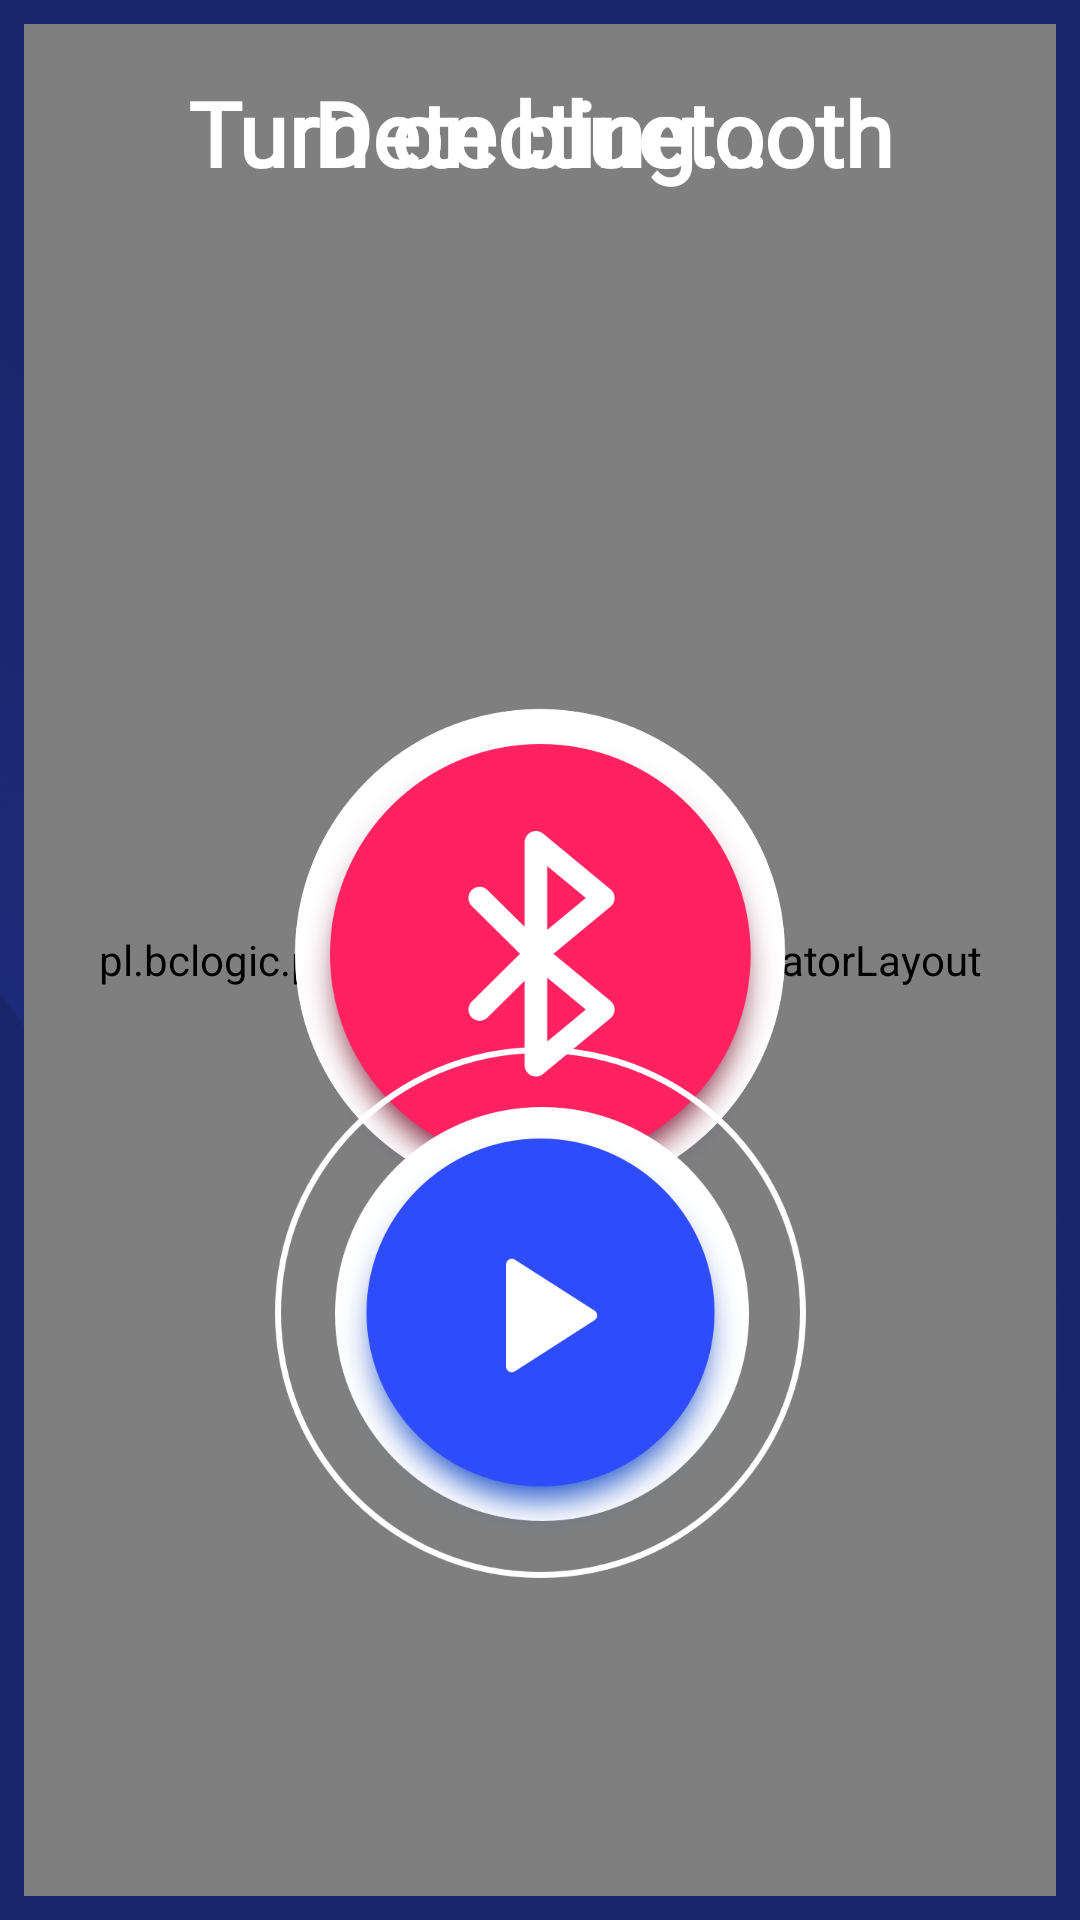

Android layout source for this screen:
<!-- AndroidManifest.xml: application theme AppTheme -->
<!-- res/layout/activity_main.xml -->
<?xml version="1.0" encoding="utf-8"?>
<androidx.constraintlayout.widget.ConstraintLayout
        xmlns:android="http://schemas.android.com/apk/res/android"
        xmlns:app="http://schemas.android.com/apk/res-auto" xmlns:tools="http://schemas.android.com/tools"
        android:background="@color/colorPrimary"
        android:layout_width="match_parent"
        android:layout_height="match_parent"
        tools:context=".ui.main.MainActivity">

    <ImageView
            android:contentDescription="@string/next_beacon_button"
            android:padding="20dp"
            tools:visibility="visible"
            android:layout_width="wrap_content"
            android:layout_height="wrap_content"
            app:srcCompat="@drawable/right_arrow_5_copy_2"
            android:id="@+id/buttonNext"
            app:layout_constraintEnd_toEndOf="parent"
            android:layout_marginEnd="12dp"
            app:layout_constraintBottom_toBottomOf="@+id/buttonPlay"
            android:layout_marginTop="8dp"
            app:layout_constraintTop_toTopOf="@+id/buttonPlay"/>
    <ImageView
            android:contentDescription="@string/previous_beacon_button"
            android:padding="20dp"
            tools:visibility="visible"
            android:layout_width="wrap_content"
            android:layout_height="wrap_content"
            app:srcCompat="@drawable/right_arrow_5_copy"
            android:id="@+id/buttonPrevious"
            app:layout_constraintStart_toStartOf="parent"
            android:layout_marginStart="12dp"
            app:layout_constraintBottom_toBottomOf="@+id/buttonPlay"
            app:layout_constraintTop_toTopOf="@+id/buttonPlay"/>
    <ImageView
            android:contentDescription="@string/go_to_settings_button"
            android:layout_width="wrap_content"
            android:layout_height="wrap_content"
            app:srcCompat="@drawable/group_3"
            android:id="@+id/buttonSettings"
            android:layout_marginBottom="32dp"
            app:layout_constraintBottom_toBottomOf="parent"
            app:layout_constraintEnd_toEndOf="parent"
            android:layout_marginEnd="32dp"/>
    <ImageView
            android:contentDescription="@string/go_to_help_button"
            android:layout_width="wrap_content"
            android:layout_height="wrap_content"
            app:srcCompat="@drawable/group_2"
            android:id="@+id/buttonHelp"
            android:layout_marginBottom="32dp"
            app:layout_constraintBottom_toBottomOf="parent"
            app:layout_constraintStart_toStartOf="parent"
            android:layout_marginStart="32dp"/>
    <ImageView
            android:src="@drawable/oval_copy_4"
            android:layout_width="match_parent"
            android:layout_height="wrap_content"
            app:layout_constraintTop_toTopOf="parent"
            app:layout_constraintStart_toStartOf="parent"
            app:layout_constraintEnd_toEndOf="parent"
            android:layout_marginStart="-30dp"/>

    <pl.bclogic.pulsator4droid.library.PulsatorLayout
            android:id="@+id/pulsator"
            android:layout_width="match_parent"
            android:layout_height="match_parent"
            app:pulse_count="4"
            app:pulse_duration="1000"
            app:pulse_repeat="0"
            app:pulse_color="@color/colorAccent"
            app:pulse_startFromScratch="false"
            app:pulse_interpolator="Linear"
            app:layout_constraintTop_toTopOf="parent"
            app:layout_constraintStart_toStartOf="parent"
            android:layout_marginStart="8dp"
            app:layout_constraintEnd_toEndOf="parent"
            android:layout_marginEnd="8dp"
            android:layout_marginBottom="8dp"
            app:layout_constraintBottom_toBottomOf="parent"
            android:layout_marginTop="8dp">

    </pl.bclogic.pulsator4droid.library.PulsatorLayout>

    <ImageView
            android:id="@+id/loop"
            android:layout_width="wrap_content"
            android:layout_height="wrap_content"
            android:src="@drawable/group_4"
            android:layout_marginTop="8dp"
            app:layout_constraintTop_toTopOf="parent"
            app:layout_constraintStart_toStartOf="parent"
            android:layout_marginStart="8dp"
            app:layout_constraintEnd_toEndOf="parent"
            android:layout_marginEnd="8dp"
            android:layout_marginBottom="8dp"
            app:layout_constraintBottom_toBottomOf="parent"/>

    <ImageView
            android:visibility="gone"
            android:id="@+id/bluetooth"
            android:layout_width="wrap_content"
            android:layout_height="wrap_content"
            android:src="@drawable/group"
            android:layout_marginTop="8dp"
            app:layout_constraintTop_toTopOf="parent"
            app:layout_constraintStart_toStartOf="parent"
            android:layout_marginStart="8dp"
            app:layout_constraintEnd_toEndOf="parent"
            android:layout_marginEnd="8dp"
            android:layout_marginBottom="8dp"
            app:layout_constraintBottom_toBottomOf="parent"/>

    <TextView
            android:fontFamily="@font/nova"
            android:id="@+id/textDetecting"
            android:textStyle="bold"
            android:layout_width="wrap_content"
            android:layout_height="wrap_content"
            android:textSize="30sp"
            android:textColor="#ffffff"
            android:gravity="center_horizontal"
            android:text="@string/detecting"
            android:layout_marginEnd="8dp"
            app:layout_constraintEnd_toEndOf="parent"
            android:layout_marginStart="8dp"
            app:layout_constraintStart_toStartOf="parent"
            android:layout_marginTop="24dp"
            app:layout_constraintTop_toTopOf="parent"/>

    <TextView
            android:visibility="gone"
            android:fontFamily="@font/nova"
            android:id="@+id/textBluetooth"
            android:textStyle="bold"
            android:layout_width="wrap_content"
            android:layout_height="wrap_content"
            android:textSize="30sp"
            android:textColor="#ffffff"
            android:gravity="center_horizontal"
            android:text="@string/turn_on_bluetooth"
            android:layout_marginEnd="8dp"
            app:layout_constraintEnd_toEndOf="parent"
            android:layout_marginStart="8dp"
            app:layout_constraintStart_toStartOf="parent"
            android:layout_marginTop="24dp"
            app:layout_constraintTop_toTopOf="parent"/>

    <ImageView
            android:contentDescription="@string/play_button"
            tools:visibility="visible"
            android:visibility="gone"
            android:layout_width="wrap_content"
            android:layout_height="wrap_content"
            app:srcCompat="@drawable/group_8"
            android:id="@+id/buttonPlay"
            android:layout_marginBottom="32dp"
            app:layout_constraintStart_toStartOf="parent"
            android:layout_marginStart="8dp"
            app:layout_constraintEnd_toEndOf="parent"
            android:layout_marginEnd="8dp"
            app:layout_constraintBottom_toTopOf="@+id/buttonHelp"/>

    <TextView
            tools:visibility="visible"
            android:visibility="gone"
            android:id="@+id/currentItem"
            tools:text="Kitchen"
            android:gravity="center"
            android:textSize="30sp"
            android:textColor="@color/colorWhite"
            android:textStyle="bold"
            android:layout_width="match_parent"
            android:layout_height="0dp"
            android:layout_marginTop="32dp"
            app:layout_constraintBottom_toTopOf="@id/buttonPlay"
            app:layout_constraintTop_toTopOf="parent"
            app:layout_constraintStart_toStartOf="parent"
            android:layout_marginStart="32dp"
            android:layout_marginEnd="32dp"
            app:layout_constraintEnd_toEndOf="parent"
            android:layout_marginBottom="32dp"/>

    <androidx.constraintlayout.widget.Group
            android:id="@+id/bluetoothGroup"
            android:layout_width="0dp" android:layout_height="0dp"
            app:constraint_referenced_ids="bluetooth, textBluetooth"/>

    <androidx.constraintlayout.widget.Group
            android:id="@+id/detectingGroup"
            android:layout_width="0dp" android:layout_height="0dp"
            app:constraint_referenced_ids="loop, textDetecting, pulsator"/>

    <androidx.constraintlayout.widget.Group
            android:id="@+id/beaconsGroup"
            android:layout_width="0dp" android:layout_height="0dp"
            app:constraint_referenced_ids="currentItem, buttonPlay"/>


</androidx.constraintlayout.widget.ConstraintLayout>
<!-- resources referenced by this layout -->
<resources>
  <color name="colorAccent">#2f4cfb</color>
  <color name="colorPrimary">#1a266b</color>
  <color name="colorWhite">#FFFFFF</color>
  <!-- drawable group: png bitmap (drawable-hdpi, 28051 bytes) -->
  <!-- drawable group_2: png bitmap (drawable-hdpi, 2380 bytes) -->
  <!-- drawable group_3: png bitmap (drawable-hdpi, 2766 bytes) -->
  <!-- drawable group_4: png bitmap (drawable-hdpi, 28100 bytes) -->
  <!-- drawable group_8: png bitmap (drawable-hdpi, 29772 bytes) -->
  <!-- drawable oval_copy_4: png bitmap (drawable-hdpi, 331517 bytes) -->
  <!-- drawable right_arrow_5_copy: png bitmap (drawable-hdpi, 822 bytes) -->
  <!-- drawable right_arrow_5_copy_2: png bitmap (drawable-hdpi, 861 bytes) -->
  <string name="detecting">Detecting...</string>
  <string name="go_to_help_button">go to help button</string>
  <string name="go_to_settings_button">go to settings button</string>
  <string name="next_beacon_button">next beacon button</string>
  <string name="play_button">play button</string>
  <string name="previous_beacon_button">previous beacon button</string>
  <string name="turn_on_bluetooth">Turn on bluetooth</string>
  <style name="AppTheme" parent="Theme.AppCompat.Light.NoActionBar">
          
          <item name="colorPrimary">@color/colorPrimary</item>
          <item name="colorPrimaryDark">@color/colorPrimaryDark</item>
          <item name="colorAccent">@color/colorAccent</item>
      </style>
  <color name="colorPrimaryDark">#0f1950</color>
</resources>
